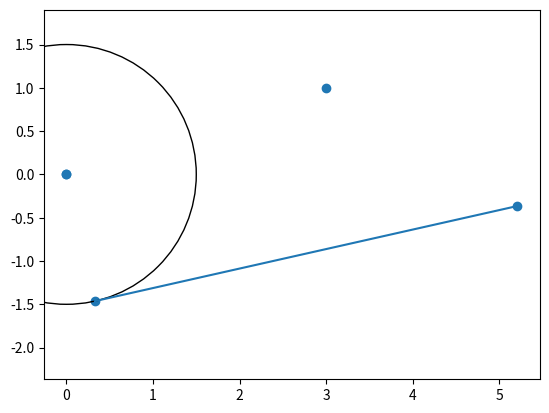

The matplotlib source for this figure:
'''

constraints - definitions of common geometric constraints

TODO: add dependence on sign of parameter!!!!

'''

from __future__ import division, print_function

from math import *

#--------------------------------------------------------------------
# basic

def distance(x, d):
    (x1, y1, x2, y2) = x

    return hypot(x2 - x1, y2 - y1) - d

def horz_dist(x, dx):
    return abs(x[1] - x[0]) - dx

def vert_dist(x, dy):
    return abs(x[1] - x[0]) - dy

# def offset_line_point(x, d):
#     # 3rd point is the point
#     # TODO: be careful about sign of d!!

#     (x1, y1, x2, y2, x3, y3) = x

#     dL = hypot(x2 - x1, y2 - y1)

#     # note: swapped d portion to be perp of line
#     return ( dL * (y3 - y1) + d * (x2 - x1) ) * (x2 - x1) \
#          - ( dL * (x3 - x1) - d * (y2 - y1) ) * (y2 - y1)

def offset_line_point(x, d):
    # 3rd point is the point
    # TODO: be careful about sign of d!!

    (x1, y1, x2, y2, x3, y3) = x

    dL = hypot(x2 - x1, y2 - y1)

    # note: swapped d portion to be perp of line
    return min(
           ( dL * (y3 - y1) + d * (x2 - x1) ) * (x2 - x1)
         - ( dL * (x3 - x1) - d * (y2 - y1) ) * (y2 - y1), 

           ( dL * (y3 - y1) - d * (x2 - x1) ) * (x2 - x1)
         - ( dL * (x3 - x1) + d * (y2 - y1) ) * (y2 - y1)
    )

def angle_point4(x, a):
    (x1, y1, x2, y2, x3, y3, x4, y4) = x

    return abs( atan2(x4 - x3, y4 - y3) - atan2(x2 - x1, y2 - y1) ) - a

def angle_point3(x, a):
    # 2nd point is the base of the angle

    (x1, y1, x2, y2, x3, y3) = x

    return abs( atan2(x3 - x2, y3 - y2) - atan2(x1 - x2, y1 - y2) ) - a

def angle_point2(x, a):
    (x1, y1, x2, y2) = x

    return abs( atan2(x3 - x2, y3 - y2) ) - a

def point_on_line(x, p=None):
    # 3rd point is the point

    (x1, y1, x2, y2, x3, y3) = x

    return (y3 - y1) * (x2 - x1) \
         - (x3 - x1) * (y2 - y1)


#--------------------------------------------------------------------
# non-basic

def point_on_circle(x, r):
    return distance(x, r)

def tangent_line_circle(x, r):
    # 3rd point is circle center

    return offset_line_point(x, r)

def set_val(x, v):
    return x[0] - v

def line_length(x, d):
    return distance(x, d)

#--------------------------------------------------------------------
#--------------------------------------------------------------------

import numpy as np
import scipy.optimize as opt
import matplotlib.pyplot as plt

def main():
    # x_list = np.zeros(4)
    # y_list = np.zeros(4)
    # r_list = np.zeros(1)

    def apply_constraints(X):
        (x0, x1, x2, x3, x4, 
         y0, y1, y2, y3, y4, 
         r0)                 = X

        Y = (
            set_val((x4,), 0), 
            set_val((y4,), 0), 
            horz_dist((x0, x4), 0),
            vert_dist((y0, y4), 0), 
            horz_dist((x1, x4), 3), 
            vert_dist((y1, y4), 1), 
            angle_point3((x1, y1, x3, y3, x2, y2), pi/6), 
            set_val((r0,), 1.5), 
            tangent_line_circle((x3, y3, x2, y2, x0, y0), r0), 
            point_on_circle((x3, y3, x0, y0), r0), 
            line_length((x3, y3, x2, y2), 5)
        )

        return Y

    # WOW: initial condition is SO important for convergence!!
    # X0 = np.zeros(11)
    # X0 = (
    #     0, 3.5, 5, 1, 0, 
    #     0, 0.6, 5, 1, 0, 
    #     1.5
    # )
    X0 = (
        0, 3.5, 5, 0, 0, 
        0, 0.6, 2, 2, 0, 
        1.5
    )

    sol = opt.root(apply_constraints, X0, args=(), method='hybr')

    XF = sol.x

    (x0, x1, x2, x3, x4, 
     y0, y1, y2, y3, y4, 
     r0)                 = XF

    print(XF)
    # print(sol)

    fig = plt.figure()

    plt.scatter(x=(x0, x1, x2, x3, x4), y=(y0, y1, y2, y3, y4))
    L1 = plt.Line2D(xdata=(x3, x2), ydata=(y3, y2))
    C1 = plt.Circle((x0, y0), r0, fill=None)

    plt.gca().add_artist(L1)
    plt.gca().add_artist(C1)

    plt.axis('equal')

    plt.show()


if __name__ == '__main__':
    main()